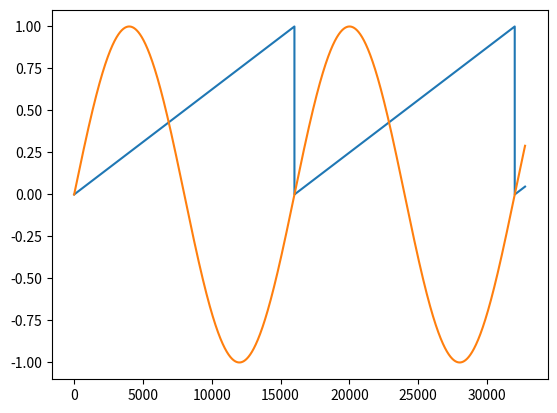

Write Python code to recreate this figure.
import numpy as np
from matplotlib import pyplot as plt

def quantize(x, nbit, nbp, signed=True):
    x = int(x * 2**nbp)
    if signed:
        if x >= 2**(nbit-1):
            x = 2**(nbit-1) - 1
        if x < -(2**(nbit-1)):
            x = -(2**(nbit-1))
    else:
        if x >= 2**(nbit):
            x = 2**(nbit) - 1
        if x < 0:
            raise ValueError
    return x / (2.**nbp)

FS = 4e9 # sample rate in Hz
FLO = 250e3 # LO in Hz

ts = 1./FS # sample time in s

n = np.arange(0, 2**15)
t = n*ts

# phase per sample
dphase = (FLO / FS)
print(dphase)
dphase = quantize((FLO / FS), 24, 21) #* np.pi
print(dphase)

lo = (dphase * n) % 1

sin = np.sin(lo * 2 * np.pi)

plt.plot(lo)
plt.plot(sin)
plt.show()
